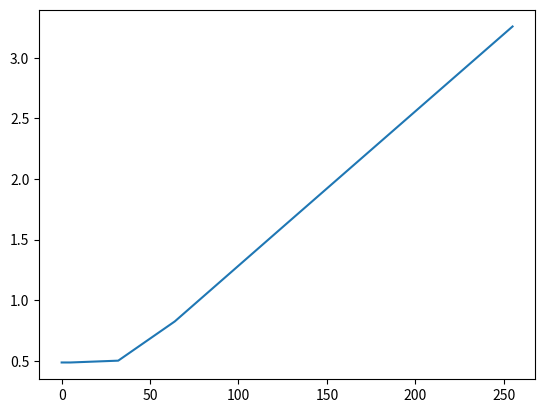

This figure's Python source:
import matplotlib.pyplot as plt

x = [255, 127, 64, 32, 5, 0]
y = [3.259, 1.629, 0.825, 0.501, 0.486, 0.486]

plt.plot(x, y)
plt.show()